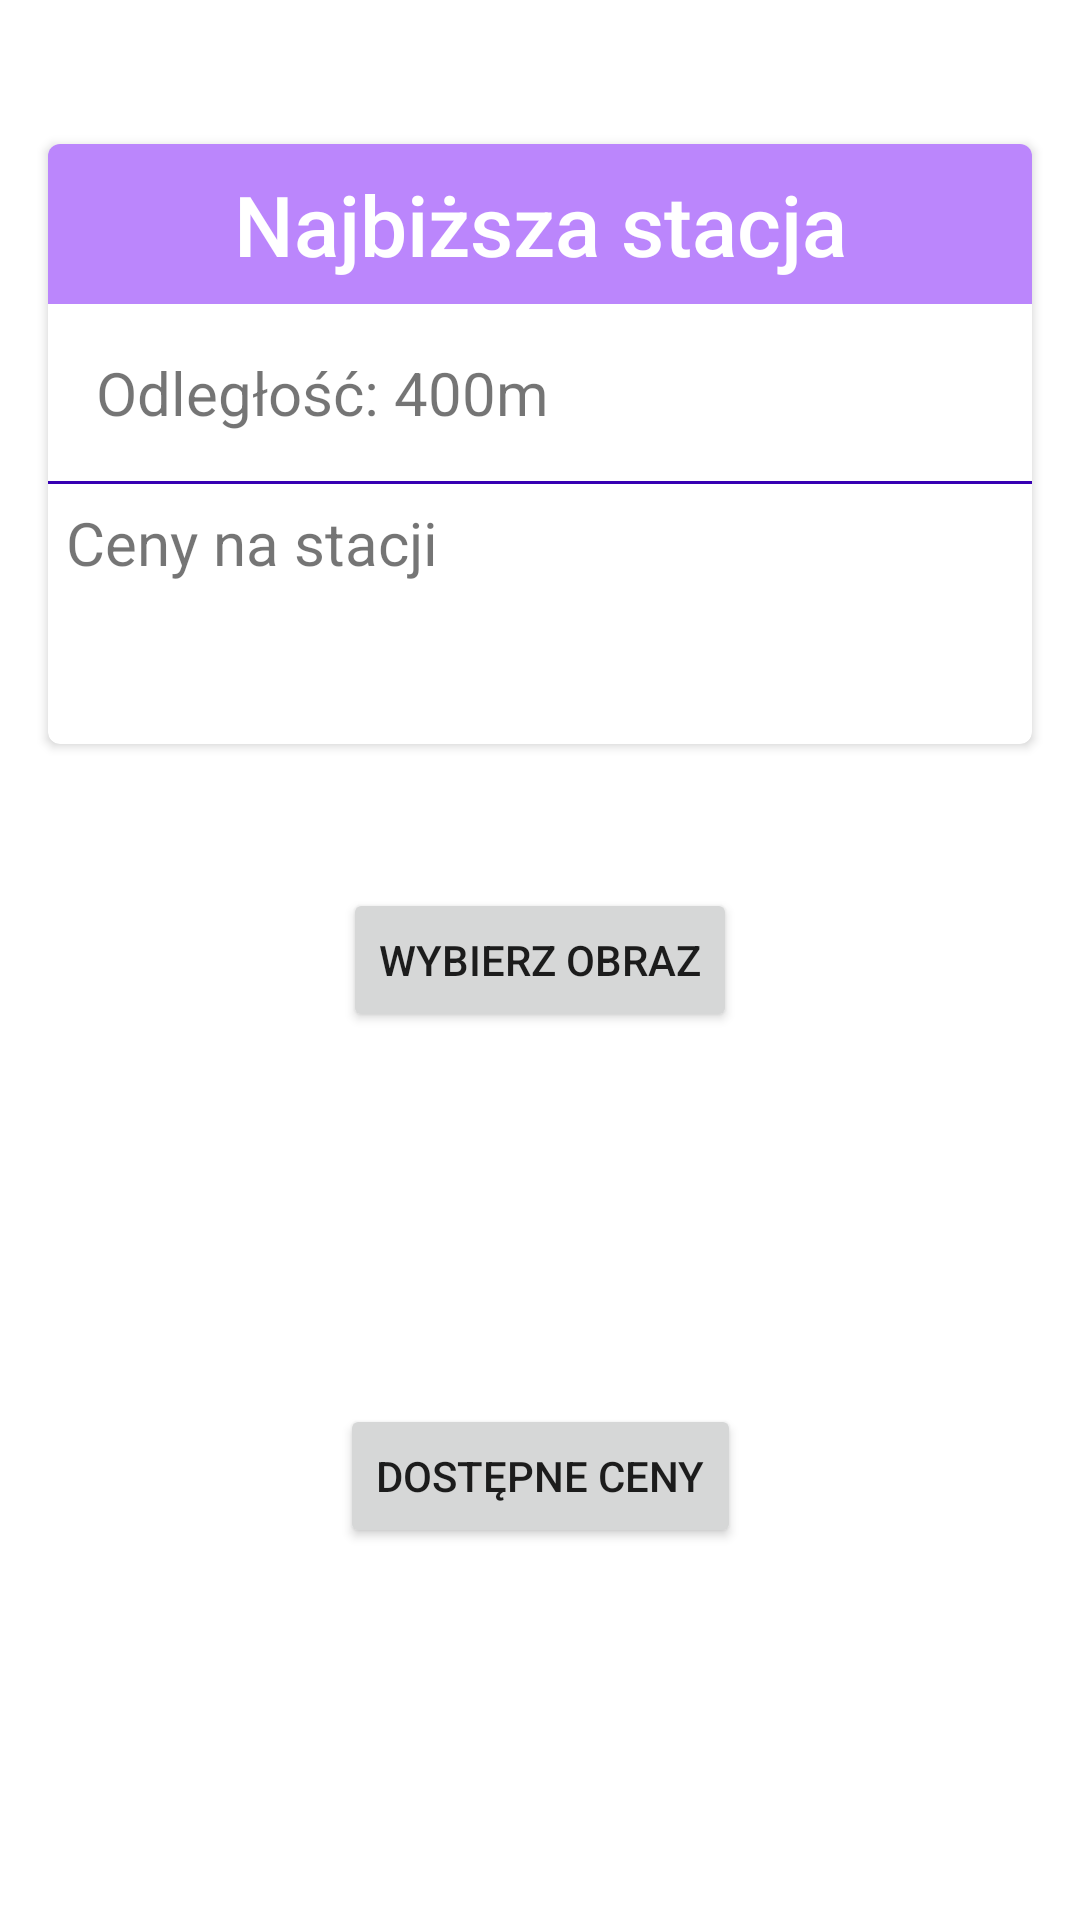

Android layout source for this screen:
<!-- AndroidManifest.xml: application theme Theme.EWaha -->
<!-- res/layout/activity_main.xml -->
<?xml version="1.0" encoding="utf-8"?>
<androidx.constraintlayout.widget.ConstraintLayout xmlns:android="http://schemas.android.com/apk/res/android"
    xmlns:app="http://schemas.android.com/apk/res-auto"
    xmlns:tools="http://schemas.android.com/tools"
    android:layout_width="match_parent"
    android:layout_height="match_parent"
    tools:context=".MainActivity">

    <androidx.cardview.widget.CardView
        android:layout_width="0dp"
        android:layout_height="200dp"
        android:layout_margin="16dp"
        android:elevation="4dp"
        app:cardCornerRadius="4dp"
        app:layout_constraintBottom_toTopOf="@id/btUpload"
        app:layout_constraintEnd_toEndOf="parent"
        app:layout_constraintStart_toStartOf="parent"
        app:layout_constraintTop_toTopOf="parent">

        <androidx.constraintlayout.widget.ConstraintLayout
            android:layout_width="match_parent"
            android:layout_height="match_parent">

            <TextView
                android:id="@+id/tvTitle"
                android:layout_width="match_parent"
                android:layout_height="wrap_content"
                android:background="@color/purple_200"
                android:fontFamily="sans-serif-medium"
                android:gravity="center"
                android:padding="8dp"
                android:text="Najbiższa stacja"
                android:textColor="#FFFFFF"
                android:textSize="28sp"
                app:layout_constraintEnd_toEndOf="parent"
                app:layout_constraintStart_toStartOf="parent"
                app:layout_constraintTop_toTopOf="parent" />

            <TextView
                android:id="@+id/tvDistance"
                android:layout_width="match_parent"
                android:layout_height="wrap_content"
                android:layout_margin="16dp"
                android:text="Odległość: 400m"
                android:textSize="20sp"
                app:layout_constraintEnd_toEndOf="parent"
                app:layout_constraintStart_toStartOf="parent"
                app:layout_constraintTop_toBottomOf="@id/tvTitle" />

            <View
                android:id="@+id/vDistance"
                android:layout_width="match_parent"
                android:layout_height="1dp"
                android:layout_marginTop="16dp"
                android:background="@color/purple_700"
                app:layout_constraintEnd_toEndOf="parent"
                app:layout_constraintStart_toStartOf="parent"
                app:layout_constraintTop_toBottomOf="@id/tvDistance" />

            <TextView
                android:id="@+id/tvPricesLbTv"
                android:layout_width="match_parent"
                android:layout_height="wrap_content"
                android:padding="6dp"
                android:text="Ceny na stacji"
                android:textSize="20sp"
                app:layout_constraintEnd_toEndOf="parent"
                app:layout_constraintStart_toStartOf="parent"
                app:layout_constraintTop_toBottomOf="@id/vDistance" />

            <TextView
                android:id="@+id/tvPrices"
                android:layout_width="match_parent"
                android:layout_height="0dp"
                android:gravity="center"
                android:fontFamily="sans-serif-black"
                android:textSize="24sp"
                android:textColor="@color/purple_700"
                app:layout_constraintBottom_toBottomOf="parent"
                app:layout_constraintEnd_toEndOf="parent"
                app:layout_constraintStart_toStartOf="parent"
                app:layout_constraintTop_toBottomOf="@id/tvPricesLbTv"
                tools:text="95=3.65. 98=4.44" />

        </androidx.constraintlayout.widget.ConstraintLayout>

    </androidx.cardview.widget.CardView>

    <Button
        android:id="@+id/btUpload"
        android:layout_width="wrap_content"
        android:layout_height="wrap_content"
        android:text="Wybierz obraz"
        app:layout_constraintBottom_toBottomOf="parent"
        app:layout_constraintEnd_toEndOf="parent"
        app:layout_constraintStart_toStartOf="parent"
        app:layout_constraintTop_toTopOf="parent" />

    <Button
        android:id="@+id/btAll"
        android:layout_width="wrap_content"
        android:layout_height="wrap_content"
        android:text="Dostępne ceny"
        app:layout_constraintBottom_toBottomOf="parent"
        app:layout_constraintEnd_toEndOf="parent"
        app:layout_constraintStart_toStartOf="parent"
        app:layout_constraintTop_toBottomOf="@id/btUpload" />

</androidx.constraintlayout.widget.ConstraintLayout>
<!-- resources referenced by this layout -->
<resources>
  <style name="Theme.EWaha" parent="Theme.MaterialComponents.DayNight.DarkActionBar">
          
          <item name="colorPrimary">@color/purple_500</item>
          <item name="colorPrimaryVariant">@color/purple_700</item>
          <item name="colorOnPrimary">@color/white</item>
          
          <item name="colorSecondary">@color/teal_200</item>
          <item name="colorSecondaryVariant">@color/teal_700</item>
          <item name="colorOnSecondary">@color/black</item>
          
          <item name="android:statusBarColor" tools:targetApi="l">?attr/colorPrimaryVariant</item>
          
      </style>
  <!-- not gathered from this repository: default colours our renderer supplied (Android Studio template values) -->
  <color name="purple_200">#FFBB86FC</color>
  <color name="purple_500">#FF6200EE</color>
  <color name="purple_700">#FF3700B3</color>
  <color name="teal_200">#FF03DAC5</color>
  <color name="teal_700">#FF018786</color>
  <color name="black">#FF000000</color>
  <color name="white">#FFFFFFFF</color>
</resources>
